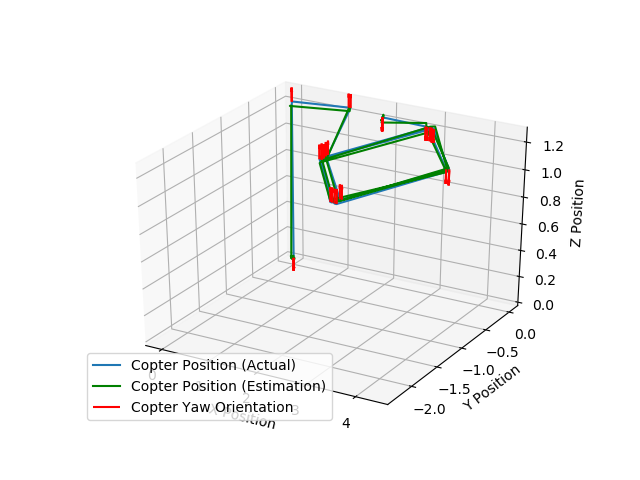

Data behind this chart, as committed beside it:
x, y, z, th, uwb_x, uwb_y, uwb_z
0.0, 0.0, 0.0, 0.0, 0.0, 0.0, 0.0
6.8333319993391876e-15, 1.8472225490258946e-13, 0.025, -5.988688873508947e-15, 0.02, 1.8472225490258946e-13, 0.025
6.8333286112073986e-15, 1.8536317896676207e-13, 0.025, -5.988719306208284e-15, -0.03, -0.03, 0.045
6.833323952526189e-15, 1.8600410353569412e-13, 0.025, -5.988749736807044e-15, 6.833323952526189e-15, -0.03, 0.025
6.833320140877926e-15, 1.8664502787133477e-13, 0.025, -5.988780131439537e-15, 0.01, -0.01, 0.045
6.833317176262611e-15, 1.8728595240150097e-13, 0.025, -5.9888105722746815e-15, -0.03, -0.02, 0.025
6.833317176262611e-15, 1.8728595240150097e-13, 0.025, -5.9888105722746815e-15, -0.03, -0.02, 0.025
6.833317176262611e-15, 1.8728595240150097e-13, 0.025, -5.9888105722746815e-15, -0.03, -0.02, 0.025
9.51901802541197e-06, 1.9715763960897925e-13, 1.222, 2.0122815962373226e-14, 0.02001, -0.03, 1.202
9.6223892369787e-06, 1.971583168402701e-13, 1.224, 2.012468673546556e-14, -0.01999, -0.02, 1.194
9.6223892369787e-06, 1.971583168402701e-13, 1.224, 2.012468673546556e-14, -0.01999, -0.02, 1.194
1.202, 2.456154289109651e-13, 1.258, 2.0150640413754455e-14, 1.202, 0.02, 1.228
1.241, 2.4717674428510533e-13, 1.259, 2.0150695763545228e-14, 1.211, 0.02, 1.269
1.241, 2.4717674428510533e-13, 1.259, 2.0150695763545228e-14, 1.211, 0.02, 1.269
2.131, -1.245, 1.259, 0.0002511, 2.101, -1.245, 1.229
2.133, -1.284, 1.259, 0.0002543, 2.143, -1.314, 1.279
2.133, -1.284, 1.259, 0.0002543, 2.143, -1.314, 1.279
3.369, -2.168, 1.259, 7.021161213184107e-05, 3.349, -2.178, 1.249
3.408, -2.17, 1.259, 6.731324763243628e-05, 3.378, -2.16, 1.249
3.408, -2.17, 1.259, 6.731324763243628e-05, 3.378, -2.16, 1.249
4.289, -1.024, 1.259, -0.0002319, 4.279, -1.024, 1.269
4.289, -1.024, 1.259, -0.0002319, 4.279, -1.024, 1.269
3.027, -0.1063, 1.259, -5.635937285366191e-05, 3.037, -0.1063, 1.239
2.988, -0.1046, 1.259, -5.37608483246053e-05, 2.998, -0.1246, 1.229
2.988, -0.1046, 1.259, -5.37608483246053e-05, 2.998, -0.1246, 1.229
2.11, -1.34, 1.259, 0.0002498, 2.11, -1.33, 1.229
2.108, -1.379, 1.259, 0.0002532, 2.128, -1.369, 1.279
2.108, -1.379, 1.259, 0.0002532, 2.128, -1.369, 1.279
3.394, -2.285, 1.259, 6.955463544516211e-05, 3.364, -2.275, 1.269
3.433, -2.287, 1.259, 6.700085839016136e-05, 3.403, -2.287, 1.269
3.433, -2.287, 1.259, 6.700085839016136e-05, 3.403, -2.287, 1.269
4.318, -1.056, 1.259, -0.0002368, 4.318, -1.086, 1.269
4.318, -1.056, 1.259, -0.0002368, 4.318, -1.086, 1.269
3.094, -0.1323, 1.259, -6.303610013166618e-05, 3.114, -0.1323, 1.279
3.055, -0.1304, 1.259, -6.030250844889636e-05, 3.045, -0.1604, 1.279
3.055, -0.1304, 1.259, -6.030250844889636e-05, 3.045, -0.1604, 1.279
2.159, -1.344, 1.26, 0.0002482, 2.179, -1.374, 1.26
2.157, -1.383, 1.26, 0.0002519, 2.137, -1.403, 1.24
2.157, -1.383, 1.26, 0.0002519, 2.137, -1.403, 1.24
3.296, -2.271, 1.259, 8.54567788129042e-05, 3.286, -2.271, 1.279
3.335, -2.273, 1.259, 8.246091940299974e-05, 3.355, -2.253, 1.279
3.335, -2.273, 1.259, 8.246091940299974e-05, 3.355, -2.253, 1.279
4.243, -1.038, 1.259, -0.0002355, 4.243, -1.028, 1.239
4.243, -1.038, 1.259, -0.0002355, 4.243, -1.028, 1.239
2.941, -0.1105, 1.259, -6.0729041114807394e-05, 2.951, -0.1405, 1.249
2.902, -0.1089, 1.259, -5.823596219545442e-05, 2.892, -0.08892, 1.279
2.902, -0.1089, 1.259, -5.823596219545442e-05, 2.892, -0.08892, 1.279
1.998, -0.08656, 1.26, -1.2596559389491155e-05, 2.008, -0.1166, 1.23
1.997, -0.08652, 1.26, -1.2453651681923312e-05, 2.017, -0.08652, 1.26
1.995, -0.08649, 1.26, -1.2318200247884458e-05, 2.015, -0.08649, 1.28
1.993, -0.08646, 1.26, -1.2189797925526523e-05, 2.003, -0.1065, 1.24
1.992, -0.08642, 1.26, -1.2068058894222399e-05, 2.002, -0.07642, 1.25
1.991, -0.0864, 1.26, -1.195261762520174e-05, 1.981, -0.0964, 1.24
1.989, -0.08637, 1.26, -1.184312787812749e-05, 1.969, -0.06637, 1.24
1.989, -0.08637, 1.26, -1.184312787812749e-05, 1.969, -0.06637, 1.24
